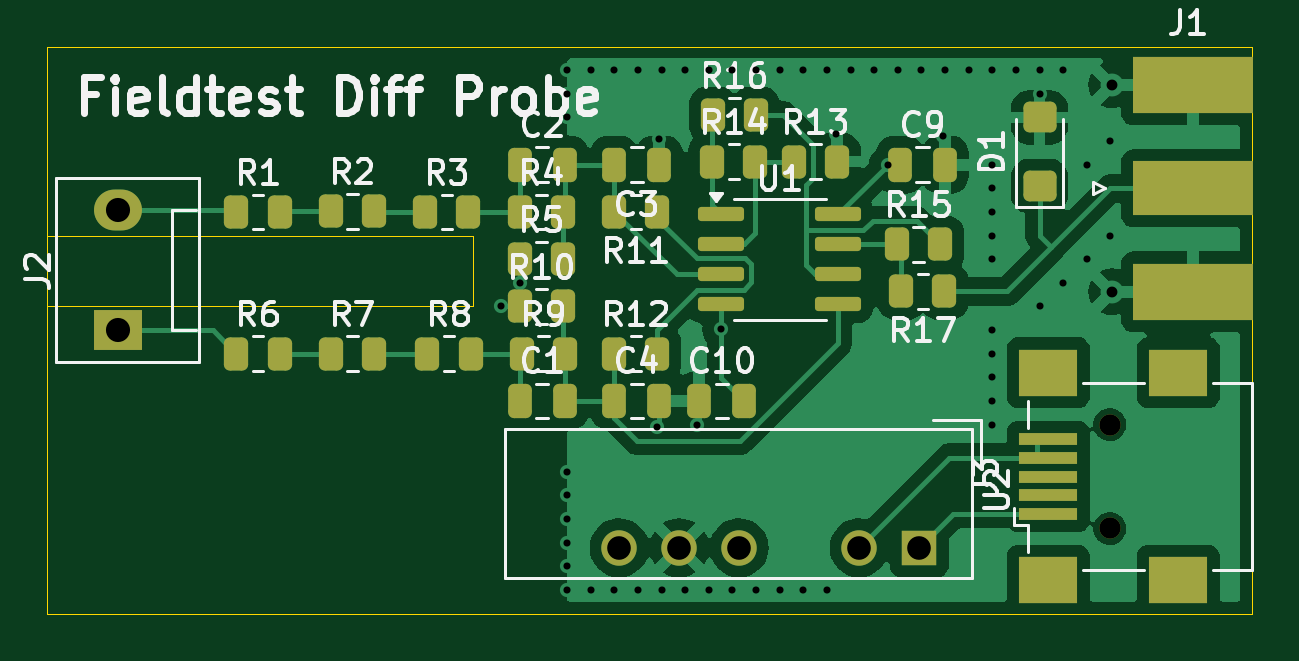
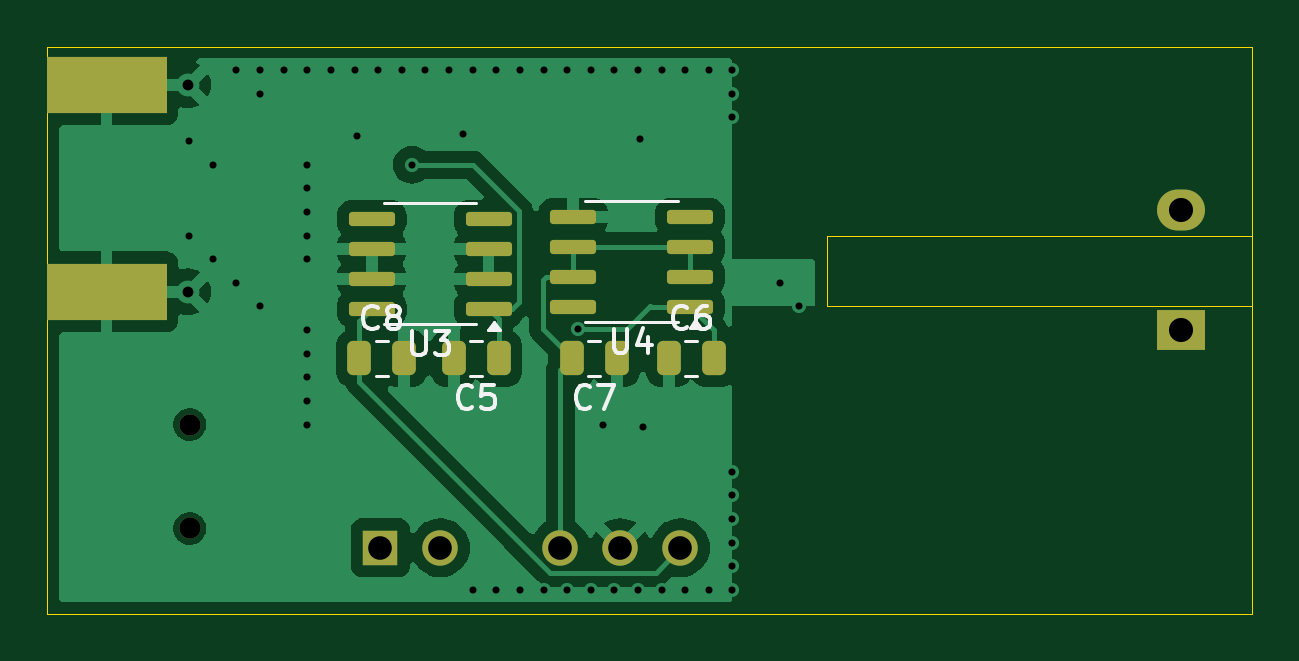
Circuit board: 11 layer files. Board 51.0 x 24.0 mm.
- bottom_copper: DifferentialProbe-B_Cu.gbr (42712 bytes)
- bottom_mask: DifferentialProbe-B_Mask.gbr (2574 bytes)
- paste: DifferentialProbe-B_Paste.gbr (2142 bytes)
- bottom_silk: DifferentialProbe-B_Silkscreen.gbr (9961 bytes)
- outline: DifferentialProbe-Edge_Cuts.gbr (762 bytes)
- top_copper: DifferentialProbe-F_Cu.gbr (56302 bytes)
- top_mask: DifferentialProbe-F_Mask.gbr (4434 bytes)
- paste: DifferentialProbe-F_Paste.gbr (4014 bytes)
- top_silk: DifferentialProbe-F_Silkscreen.gbr (47523 bytes)
- drill: DifferentialProbe-NPTH.drl (362 bytes)
- drill: DifferentialProbe-PTH.drl (1703 bytes)

=== bottom_copper: DifferentialProbe-B_Cu.gbr (42712 bytes, source omitted) ===
=== bottom_mask: DifferentialProbe-B_Mask.gbr (2574 bytes, source withheld) ===
=== paste: DifferentialProbe-B_Paste.gbr (2142 bytes, source withheld) ===
=== bottom_silk: DifferentialProbe-B_Silkscreen.gbr (9961 bytes, source omitted) ===
=== outline: DifferentialProbe-Edge_Cuts.gbr ===
%TF.GenerationSoftware,KiCad,Pcbnew,8.0.6*%
%TF.CreationDate,2025-02-18T13:58:57+01:00*%
%TF.ProjectId,DifferentialProbe,44696666-6572-4656-9e74-69616c50726f,rev?*%
%TF.SameCoordinates,Original*%
%TF.FileFunction,Profile,NP*%
%FSLAX46Y46*%
G04 Gerber Fmt 4.6, Leading zero omitted, Abs format (unit mm)*
G04 Created by KiCad (PCBNEW 8.0.6) date 2025-02-18 13:58:57*
%MOMM*%
%LPD*%
G01*
G04 APERTURE LIST*
%TA.AperFunction,Profile*%
%ADD10C,0.050000*%
%TD*%
G04 APERTURE END LIST*
D10*
X92000000Y-81000000D02*
X143000000Y-81000000D01*
X143000000Y-105000000D01*
X92000000Y-105000000D01*
X92000000Y-81000000D01*
X92000000Y-92000000D02*
X110000000Y-92000000D01*
X110000000Y-89000000D02*
X110000000Y-92000000D01*
X92000000Y-89000000D02*
X110000000Y-89000000D01*
M02*

=== top_copper: DifferentialProbe-F_Cu.gbr (56302 bytes, source omitted) ===
=== top_mask: DifferentialProbe-F_Mask.gbr ===
%TF.GenerationSoftware,KiCad,Pcbnew,8.0.6*%
%TF.CreationDate,2025-02-18T13:58:57+01:00*%
%TF.ProjectId,DifferentialProbe,44696666-6572-4656-9e74-69616c50726f,rev?*%
%TF.SameCoordinates,Original*%
%TF.FileFunction,Soldermask,Top*%
%TF.FilePolarity,Negative*%
%FSLAX46Y46*%
G04 Gerber Fmt 4.6, Leading zero omitted, Abs format (unit mm)*
G04 Created by KiCad (PCBNEW 8.0.6) date 2025-02-18 13:58:57*
%MOMM*%
%LPD*%
G01*
G04 APERTURE LIST*
G04 Aperture macros list*
%AMRoundRect*
0 Rectangle with rounded corners*
0 $1 Rounding radius*
0 $2 $3 $4 $5 $6 $7 $8 $9 X,Y pos of 4 corners*
0 Add a 4 corners polygon primitive as box body*
4,1,4,$2,$3,$4,$5,$6,$7,$8,$9,$2,$3,0*
0 Add four circle primitives for the rounded corners*
1,1,$1+$1,$2,$3*
1,1,$1+$1,$4,$5*
1,1,$1+$1,$6,$7*
1,1,$1+$1,$8,$9*
0 Add four rect primitives between the rounded corners*
20,1,$1+$1,$2,$3,$4,$5,0*
20,1,$1+$1,$4,$5,$6,$7,0*
20,1,$1+$1,$6,$7,$8,$9,0*
20,1,$1+$1,$8,$9,$2,$3,0*%
G04 Aperture macros list end*
%ADD10RoundRect,0.250000X-0.262500X-0.450000X0.262500X-0.450000X0.262500X0.450000X-0.262500X0.450000X0*%
%ADD11R,5.080000X2.290000*%
%ADD12R,5.080000X2.420000*%
%ADD13C,0.900000*%
%ADD14R,2.500000X0.500000*%
%ADD15R,2.500000X2.000000*%
%ADD16RoundRect,0.250000X0.262500X0.450000X-0.262500X0.450000X-0.262500X-0.450000X0.262500X-0.450000X0*%
%ADD17RoundRect,0.150000X-0.825000X-0.150000X0.825000X-0.150000X0.825000X0.150000X-0.825000X0.150000X0*%
%ADD18RoundRect,0.250000X-0.250000X-0.475000X0.250000X-0.475000X0.250000X0.475000X-0.250000X0.475000X0*%
%ADD19RoundRect,0.250000X0.450000X-0.400000X0.450000X0.400000X-0.450000X0.400000X-0.450000X-0.400000X0*%
%ADD20R,2.030000X1.730000*%
%ADD21O,2.030000X1.730000*%
%ADD22RoundRect,0.250000X0.250000X0.475000X-0.250000X0.475000X-0.250000X-0.475000X0.250000X-0.475000X0*%
%ADD23R,1.500000X1.500000*%
%ADD24C,1.500000*%
G04 APERTURE END LIST*
D10*
%TO.C,R13*%
X123600000Y-85865000D03*
X125425000Y-85865000D03*
%TD*%
D11*
%TO.C,J1*%
X140500000Y-87000000D03*
D12*
X140500000Y-91380000D03*
X140500000Y-82620000D03*
%TD*%
D13*
%TO.C,J3*%
X136975000Y-101400000D03*
X136975000Y-97000000D03*
D14*
X134375000Y-100800000D03*
X134375000Y-100000000D03*
X134375000Y-99200000D03*
X134375000Y-98400000D03*
X134375000Y-97600000D03*
D15*
X134375000Y-103600000D03*
X139875000Y-103600000D03*
X134375000Y-94800000D03*
X139875000Y-94800000D03*
%TD*%
D16*
%TO.C,R17*%
X129975000Y-91365000D03*
X128150000Y-91365000D03*
%TD*%
D17*
%TO.C,U1*%
X120525000Y-88095000D03*
X120525000Y-89365000D03*
X120525000Y-90635000D03*
X120525000Y-91905000D03*
X125475000Y-91905000D03*
X125475000Y-90635000D03*
X125475000Y-89365000D03*
X125475000Y-88095000D03*
%TD*%
D10*
%TO.C,R6*%
X100000000Y-94000000D03*
X101825000Y-94000000D03*
%TD*%
%TO.C,R4*%
X112000000Y-88000000D03*
X113825000Y-88000000D03*
%TD*%
%TO.C,R10*%
X112000000Y-92000000D03*
X113825000Y-92000000D03*
%TD*%
%TO.C,R8*%
X108087500Y-94000000D03*
X109912500Y-94000000D03*
%TD*%
D18*
%TO.C,C4*%
X116000000Y-96000000D03*
X117900000Y-96000000D03*
%TD*%
D10*
%TO.C,R5*%
X112000000Y-90000000D03*
X113825000Y-90000000D03*
%TD*%
%TO.C,R15*%
X127975000Y-89365000D03*
X129800000Y-89365000D03*
%TD*%
%TO.C,R7*%
X104000000Y-94000000D03*
X105825000Y-94000000D03*
%TD*%
D19*
%TO.C,D1*%
X134000000Y-86900000D03*
X134000000Y-84000000D03*
%TD*%
D16*
%TO.C,R11*%
X117825000Y-88000000D03*
X116000000Y-88000000D03*
%TD*%
D10*
%TO.C,R14*%
X120150000Y-85865000D03*
X121975000Y-85865000D03*
%TD*%
D18*
%TO.C,C1*%
X112000000Y-96000000D03*
X113900000Y-96000000D03*
%TD*%
%TO.C,C10*%
X119600000Y-96000000D03*
X121500000Y-96000000D03*
%TD*%
%TO.C,C9*%
X128100000Y-86000000D03*
X130000000Y-86000000D03*
%TD*%
D10*
%TO.C,R2*%
X104000000Y-87975000D03*
X105825000Y-87975000D03*
%TD*%
D18*
%TO.C,C2*%
X112000000Y-86000000D03*
X113900000Y-86000000D03*
%TD*%
D10*
%TO.C,R12*%
X116000000Y-94000000D03*
X117825000Y-94000000D03*
%TD*%
%TO.C,R3*%
X108000000Y-88000000D03*
X109825000Y-88000000D03*
%TD*%
D20*
%TO.C,J2*%
X95000000Y-93000000D03*
D21*
X95000000Y-87920000D03*
%TD*%
D10*
%TO.C,R9*%
X112087500Y-94000000D03*
X113912500Y-94000000D03*
%TD*%
%TO.C,R16*%
X120175000Y-83900000D03*
X122000000Y-83900000D03*
%TD*%
D22*
%TO.C,C3*%
X117900000Y-86000000D03*
X116000000Y-86000000D03*
%TD*%
D10*
%TO.C,R1*%
X100000000Y-88000000D03*
X101825000Y-88000000D03*
%TD*%
D23*
%TO.C,U2*%
X128907500Y-102215000D03*
D24*
X126367500Y-102215000D03*
X121287500Y-102215000D03*
X118747500Y-102215000D03*
X116207500Y-102215000D03*
%TD*%
M02*

=== paste: DifferentialProbe-F_Paste.gbr ===
%TF.GenerationSoftware,KiCad,Pcbnew,8.0.6*%
%TF.CreationDate,2025-02-18T13:58:57+01:00*%
%TF.ProjectId,DifferentialProbe,44696666-6572-4656-9e74-69616c50726f,rev?*%
%TF.SameCoordinates,Original*%
%TF.FileFunction,Paste,Top*%
%TF.FilePolarity,Positive*%
%FSLAX46Y46*%
G04 Gerber Fmt 4.6, Leading zero omitted, Abs format (unit mm)*
G04 Created by KiCad (PCBNEW 8.0.6) date 2025-02-18 13:58:57*
%MOMM*%
%LPD*%
G01*
G04 APERTURE LIST*
G04 Aperture macros list*
%AMRoundRect*
0 Rectangle with rounded corners*
0 $1 Rounding radius*
0 $2 $3 $4 $5 $6 $7 $8 $9 X,Y pos of 4 corners*
0 Add a 4 corners polygon primitive as box body*
4,1,4,$2,$3,$4,$5,$6,$7,$8,$9,$2,$3,0*
0 Add four circle primitives for the rounded corners*
1,1,$1+$1,$2,$3*
1,1,$1+$1,$4,$5*
1,1,$1+$1,$6,$7*
1,1,$1+$1,$8,$9*
0 Add four rect primitives between the rounded corners*
20,1,$1+$1,$2,$3,$4,$5,0*
20,1,$1+$1,$4,$5,$6,$7,0*
20,1,$1+$1,$6,$7,$8,$9,0*
20,1,$1+$1,$8,$9,$2,$3,0*%
G04 Aperture macros list end*
%ADD10RoundRect,0.250000X-0.262500X-0.450000X0.262500X-0.450000X0.262500X0.450000X-0.262500X0.450000X0*%
%ADD11R,5.080000X2.290000*%
%ADD12R,5.080000X2.420000*%
%ADD13R,2.500000X0.500000*%
%ADD14R,2.500000X2.000000*%
%ADD15RoundRect,0.250000X0.262500X0.450000X-0.262500X0.450000X-0.262500X-0.450000X0.262500X-0.450000X0*%
%ADD16RoundRect,0.150000X-0.825000X-0.150000X0.825000X-0.150000X0.825000X0.150000X-0.825000X0.150000X0*%
%ADD17RoundRect,0.250000X-0.250000X-0.475000X0.250000X-0.475000X0.250000X0.475000X-0.250000X0.475000X0*%
%ADD18RoundRect,0.250000X0.450000X-0.400000X0.450000X0.400000X-0.450000X0.400000X-0.450000X-0.400000X0*%
%ADD19RoundRect,0.250000X0.250000X0.475000X-0.250000X0.475000X-0.250000X-0.475000X0.250000X-0.475000X0*%
G04 APERTURE END LIST*
D10*
%TO.C,R13*%
X123600000Y-85865000D03*
X125425000Y-85865000D03*
%TD*%
D11*
%TO.C,J1*%
X140500000Y-87000000D03*
D12*
X140500000Y-91380000D03*
X140500000Y-82620000D03*
%TD*%
D13*
%TO.C,J3*%
X134375000Y-100800000D03*
X134375000Y-100000000D03*
X134375000Y-99200000D03*
X134375000Y-98400000D03*
X134375000Y-97600000D03*
D14*
X134375000Y-103600000D03*
X139875000Y-103600000D03*
X134375000Y-94800000D03*
X139875000Y-94800000D03*
%TD*%
D15*
%TO.C,R17*%
X129975000Y-91365000D03*
X128150000Y-91365000D03*
%TD*%
D16*
%TO.C,U1*%
X120525000Y-88095000D03*
X120525000Y-89365000D03*
X120525000Y-90635000D03*
X120525000Y-91905000D03*
X125475000Y-91905000D03*
X125475000Y-90635000D03*
X125475000Y-89365000D03*
X125475000Y-88095000D03*
%TD*%
D10*
%TO.C,R6*%
X100000000Y-94000000D03*
X101825000Y-94000000D03*
%TD*%
%TO.C,R4*%
X112000000Y-88000000D03*
X113825000Y-88000000D03*
%TD*%
%TO.C,R10*%
X112000000Y-92000000D03*
X113825000Y-92000000D03*
%TD*%
%TO.C,R8*%
X108087500Y-94000000D03*
X109912500Y-94000000D03*
%TD*%
D17*
%TO.C,C4*%
X116000000Y-96000000D03*
X117900000Y-96000000D03*
%TD*%
D10*
%TO.C,R5*%
X112000000Y-90000000D03*
X113825000Y-90000000D03*
%TD*%
%TO.C,R15*%
X127975000Y-89365000D03*
X129800000Y-89365000D03*
%TD*%
%TO.C,R7*%
X104000000Y-94000000D03*
X105825000Y-94000000D03*
%TD*%
D18*
%TO.C,D1*%
X134000000Y-86900000D03*
X134000000Y-84000000D03*
%TD*%
D15*
%TO.C,R11*%
X117825000Y-88000000D03*
X116000000Y-88000000D03*
%TD*%
D10*
%TO.C,R14*%
X120150000Y-85865000D03*
X121975000Y-85865000D03*
%TD*%
D17*
%TO.C,C1*%
X112000000Y-96000000D03*
X113900000Y-96000000D03*
%TD*%
%TO.C,C10*%
X119600000Y-96000000D03*
X121500000Y-96000000D03*
%TD*%
%TO.C,C9*%
X128100000Y-86000000D03*
X130000000Y-86000000D03*
%TD*%
D10*
%TO.C,R2*%
X104000000Y-87975000D03*
X105825000Y-87975000D03*
%TD*%
D17*
%TO.C,C2*%
X112000000Y-86000000D03*
X113900000Y-86000000D03*
%TD*%
D10*
%TO.C,R12*%
X116000000Y-94000000D03*
X117825000Y-94000000D03*
%TD*%
%TO.C,R3*%
X108000000Y-88000000D03*
X109825000Y-88000000D03*
%TD*%
%TO.C,R9*%
X112087500Y-94000000D03*
X113912500Y-94000000D03*
%TD*%
%TO.C,R16*%
X120175000Y-83900000D03*
X122000000Y-83900000D03*
%TD*%
D19*
%TO.C,C3*%
X117900000Y-86000000D03*
X116000000Y-86000000D03*
%TD*%
D10*
%TO.C,R1*%
X100000000Y-88000000D03*
X101825000Y-88000000D03*
%TD*%
M02*

=== top_silk: DifferentialProbe-F_Silkscreen.gbr (47523 bytes, source omitted) ===
=== drill: DifferentialProbe-NPTH.drl ===
M48
; DRILL file {KiCad 8.0.6} date 2025-02-18T13:59:00+0100
; FORMAT={-:-/ absolute / inch / decimal}
; #@! TF.CreationDate,2025-02-18T13:59:00+01:00
; #@! TF.GenerationSoftware,Kicad,Pcbnew,8.0.6
; #@! TF.FileFunction,NonPlated,1,2,NPTH
FMAT,2
INCH
; #@! TA.AperFunction,NonPlated,NPTH,ComponentDrill
T1C0.0354
%
G90
G05
T1
X5.3927Y-3.8189
X5.3927Y-3.9921
M30

=== drill: DifferentialProbe-PTH.drl ===
M48
; DRILL file {KiCad 8.0.6} date 2025-02-18T13:59:00+0100
; FORMAT={-:-/ absolute / inch / decimal}
; #@! TF.CreationDate,2025-02-18T13:59:00+01:00
; #@! TF.GenerationSoftware,Kicad,Pcbnew,8.0.6
; #@! TF.FileFunction,Plated,1,2,PTH
FMAT,2
INCH
; #@! TA.AperFunction,Plated,PTH,ViaDrill
T1C0.0118
; #@! TA.AperFunction,Plated,PTH,ComponentDrill
T2C0.0181
; #@! TA.AperFunction,Plated,PTH,ComponentDrill
T3C0.0394
; #@! TA.AperFunction,Plated,PTH,ComponentDrill
T4C0.0402
%
G90
G05
T1
X4.378Y-3.622
X4.4094Y-3.5827
X4.4882Y-3.2283
X4.4882Y-3.2677
X4.4882Y-3.3071
X4.4882Y-3.8976
X4.4882Y-3.937
X4.4882Y-3.9764
X4.4882Y-4.0157
X4.4882Y-4.0551
X4.4882Y-4.0945
X4.5276Y-3.2283
X4.5276Y-4.0945
X4.5669Y-3.2283
X4.5669Y-4.0945
X4.6063Y-3.2283
X4.6063Y-4.0945
X4.6378Y-3.8228
X4.6417Y-3.3425
X4.6457Y-3.2283
X4.6457Y-4.0945
X4.685Y-3.2283
X4.685Y-4.0945
X4.7047Y-3.8189
X4.7244Y-3.2283
X4.7244Y-4.0945
X4.7451Y-3.6604
X4.7638Y-3.2283
X4.7638Y-4.0945
X4.8031Y-3.2283
X4.8031Y-4.0945
X4.8425Y-3.2283
X4.8425Y-4.0945
X4.8819Y-3.2283
X4.8819Y-4.0945
X4.9213Y-3.2283
X4.9213Y-4.0945
X4.937Y-3.3346
X4.9606Y-3.2283
X5.0Y-3.2283
X5.0224Y-3.3858
X5.0394Y-3.2283
X5.0787Y-3.2283
X5.1142Y-3.3386
X5.1181Y-3.2283
X5.1575Y-3.2283
X5.1969Y-3.2283
X5.1969Y-3.3858
X5.1969Y-3.4252
X5.1969Y-3.4646
X5.1969Y-3.5039
X5.1969Y-3.5433
X5.1969Y-3.6614
X5.1969Y-3.7008
X5.1969Y-3.7402
X5.1969Y-3.7795
X5.1969Y-3.8189
X5.2362Y-3.2283
X5.2756Y-3.2283
X5.2756Y-3.2677
X5.2756Y-3.622
X5.315Y-3.2283
X5.315Y-3.5827
X5.3543Y-3.3858
X5.3543Y-3.5433
X5.3937Y-3.3465
X5.3937Y-3.5039
T2
X5.3961Y-3.2528
X5.3961Y-3.5976
T3
X4.5751Y-4.0242
X4.6751Y-4.0242
X4.7751Y-4.0242
X4.9751Y-4.0242
X5.0751Y-4.0242
T4
X3.7402Y-3.4614
X3.7402Y-3.6614
M30

